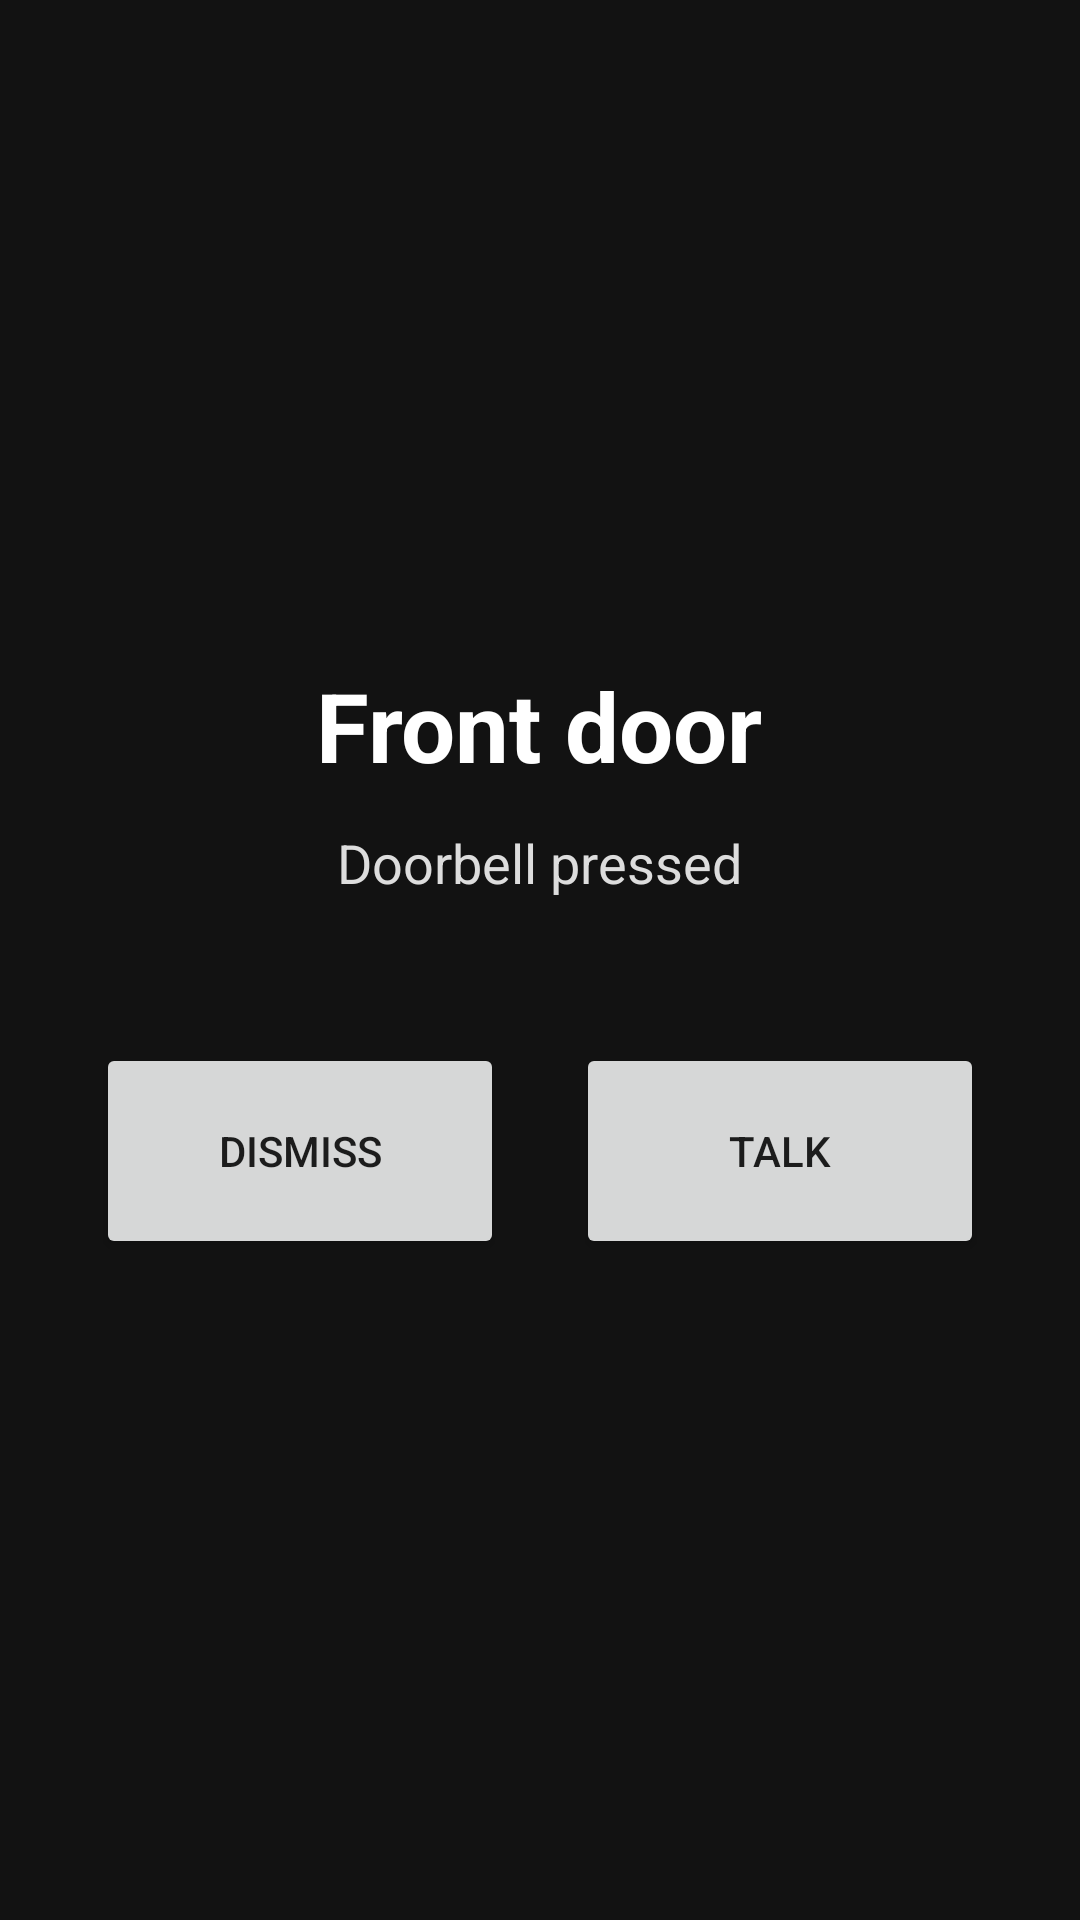

Produce the Android XML layout that renders to this screen, including the resource entries it uses.
<!-- AndroidManifest.xml: fallback theme Theme.MaterialComponents.DayNight.NoActionBar -->
<!-- res/layout/activity_incoming_door.xml -->
<?xml version="1.0" encoding="utf-8"?>
<LinearLayout xmlns:android="http://schemas.android.com/apk/res/android"
    android:layout_width="match_parent"
    android:layout_height="match_parent"
    android:background="#121212"
    android:gravity="center"
    android:orientation="vertical"
    android:padding="32dp">

    <TextView
        android:id="@+id/incomingTitle"
        android:layout_width="wrap_content"
        android:layout_height="wrap_content"
        android:text="Front door"
        android:textColor="#FFFFFF"
        android:textSize="32sp"
        android:textStyle="bold" />

    <TextView
        android:id="@+id/incomingDetail"
        android:layout_width="wrap_content"
        android:layout_height="wrap_content"
        android:layout_marginTop="12dp"
        android:text="Doorbell pressed"
        android:textColor="#DDDDDD"
        android:textSize="18sp" />

    <LinearLayout
        android:layout_width="match_parent"
        android:layout_height="wrap_content"
        android:layout_marginTop="48dp"
        android:gravity="center"
        android:orientation="horizontal">

        <Button
            android:id="@+id/dismiss"
            android:layout_width="0dp"
            android:layout_height="72dp"
            android:layout_marginEnd="12dp"
            android:layout_weight="1"
            android:text="Dismiss" />

        <Button
            android:id="@+id/talk"
            android:layout_width="0dp"
            android:layout_height="72dp"
            android:layout_marginStart="12dp"
            android:layout_weight="1"
            android:text="Talk" />
    </LinearLayout>
</LinearLayout>
<!-- resources referenced by this layout -->
<resources>

</resources>
